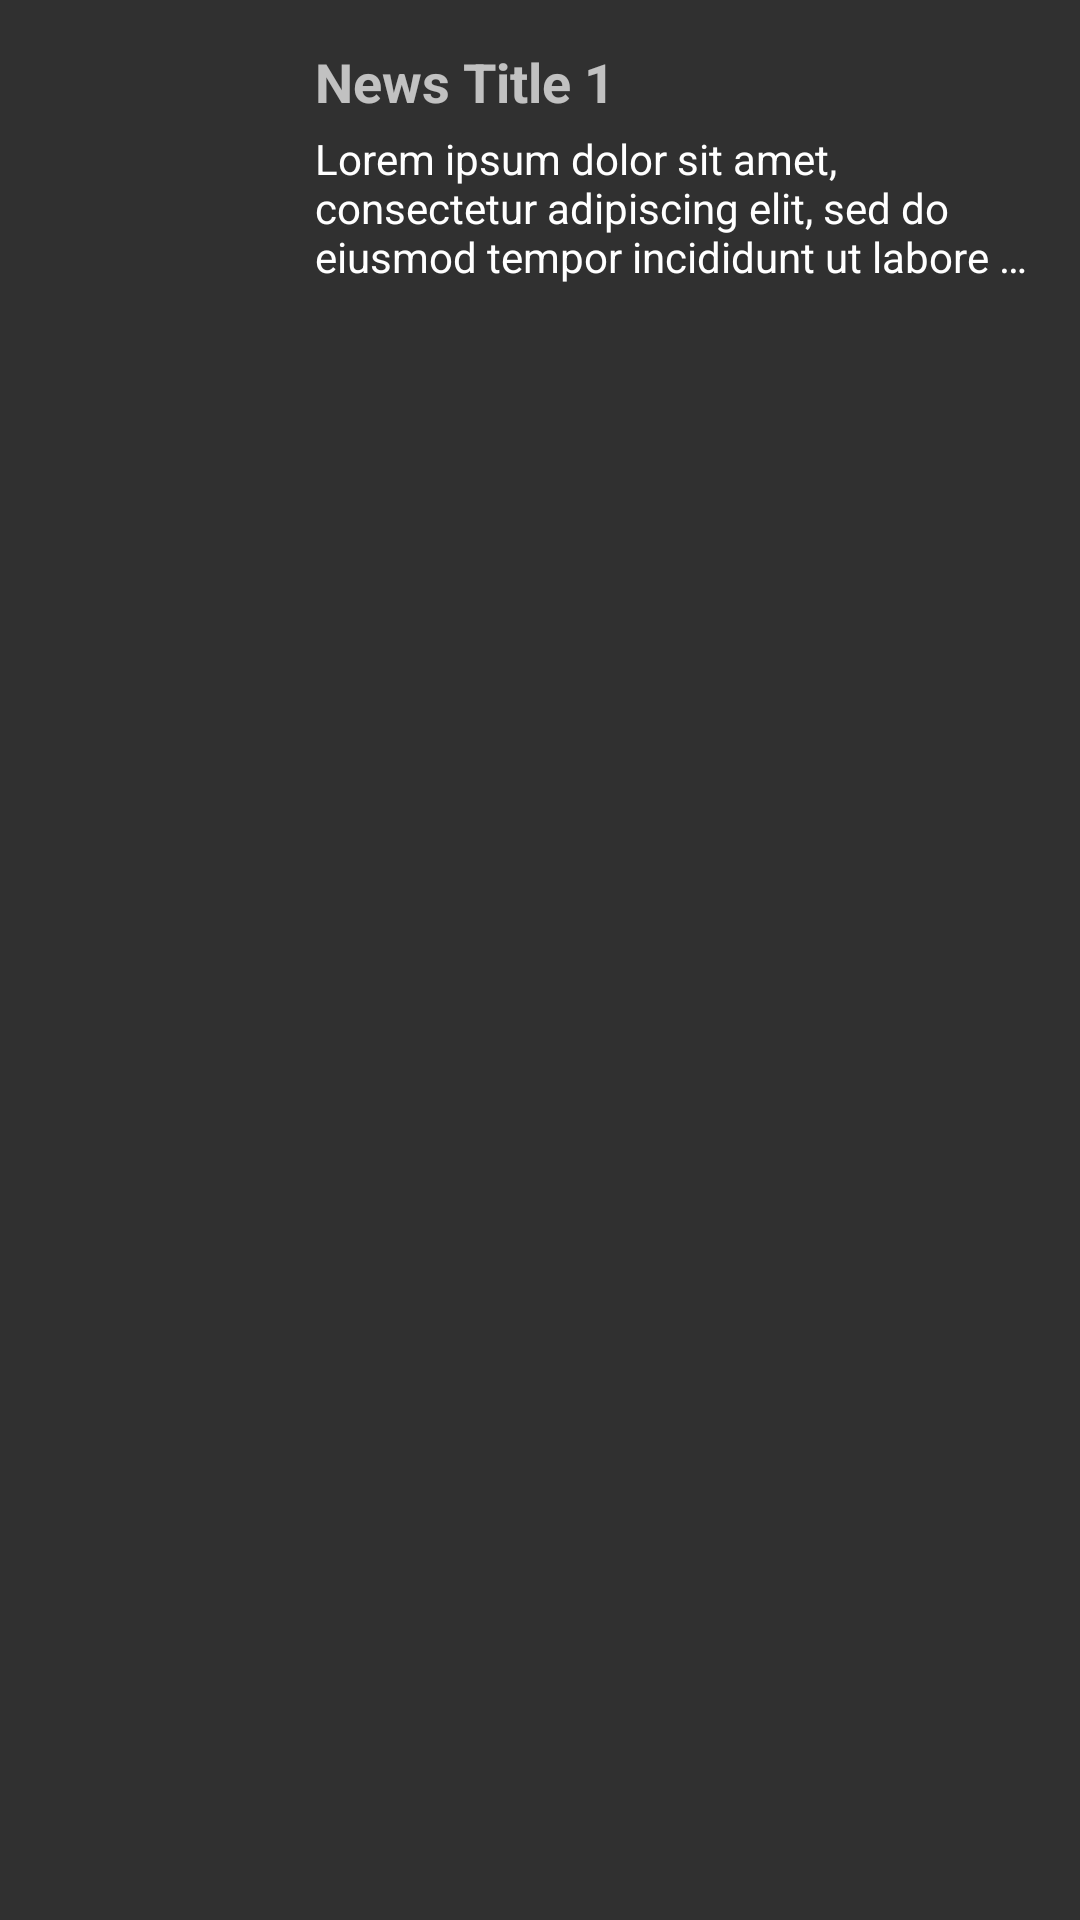

Layout XML and referenced resources for this Android screen:
<!-- AndroidManifest.xml: application theme AppTheme -->
<!-- res/layout/recycler_news_item.xml -->
<?xml version="1.0" encoding="utf-8"?>
<LinearLayout
    xmlns:android="http://schemas.android.com/apk/res/android"
    android:orientation="horizontal"
    android:layout_width="match_parent"
    android:layout_height="wrap_content"
    android:layout_margin="10dp">

    <ImageView
        android:id="@+id/img_news"
        android:layout_width="0dp"
        android:layout_height="match_parent"
        android:layout_weight="1"
        android:scaleType="fitCenter" />

    <LinearLayout
        android:layout_width="0dp"
        android:layout_height="wrap_content"
        android:layout_weight="3"
        android:orientation="vertical"
        android:padding="15dp"
        android:id="@+id/event">

        <TextView
            android:id="@+id/tv_title"
            android:layout_width="wrap_content"
            android:layout_height="wrap_content"
            android:textAppearance="@style/TextAppearance.AppCompat.Medium"
            android:text="News Title 1"
            android:textStyle="bold"
            android:paddingBottom="4dp"/>

        <TextView
            android:id="@+id/tv_excerpt"
            android:layout_width="wrap_content"
            android:layout_height="wrap_content"
            android:textAppearance="@style/Base.TextAppearance.AppCompat.Body1"
            android:maxLines="3"
            android:ellipsize="end"
            android:text="@string/sample_excerpt"/>


    </LinearLayout>
</LinearLayout>
<!-- resources referenced by this layout -->
<resources>
  <string name="sample_excerpt">Lorem ipsum dolor sit amet, consectetur adipiscing elit, sed do eiusmod tempor incididunt ut labore et dolore magna aliqua.</string>
  <style name="AppTheme" parent="Theme.AppCompat.NoActionBar">
          
          <item name="colorPrimary">@color/colorPrimary</item>
          <item name="colorPrimaryDark">@color/colorPrimaryDark</item>
          <item name="colorAccent">@color/colorAccent</item>
      </style>
  <color name="colorPrimary">#2e5076</color>
  <color name="colorPrimaryDark">#223b59</color>
  <color name="colorAccent">#4da1a9</color>
</resources>
